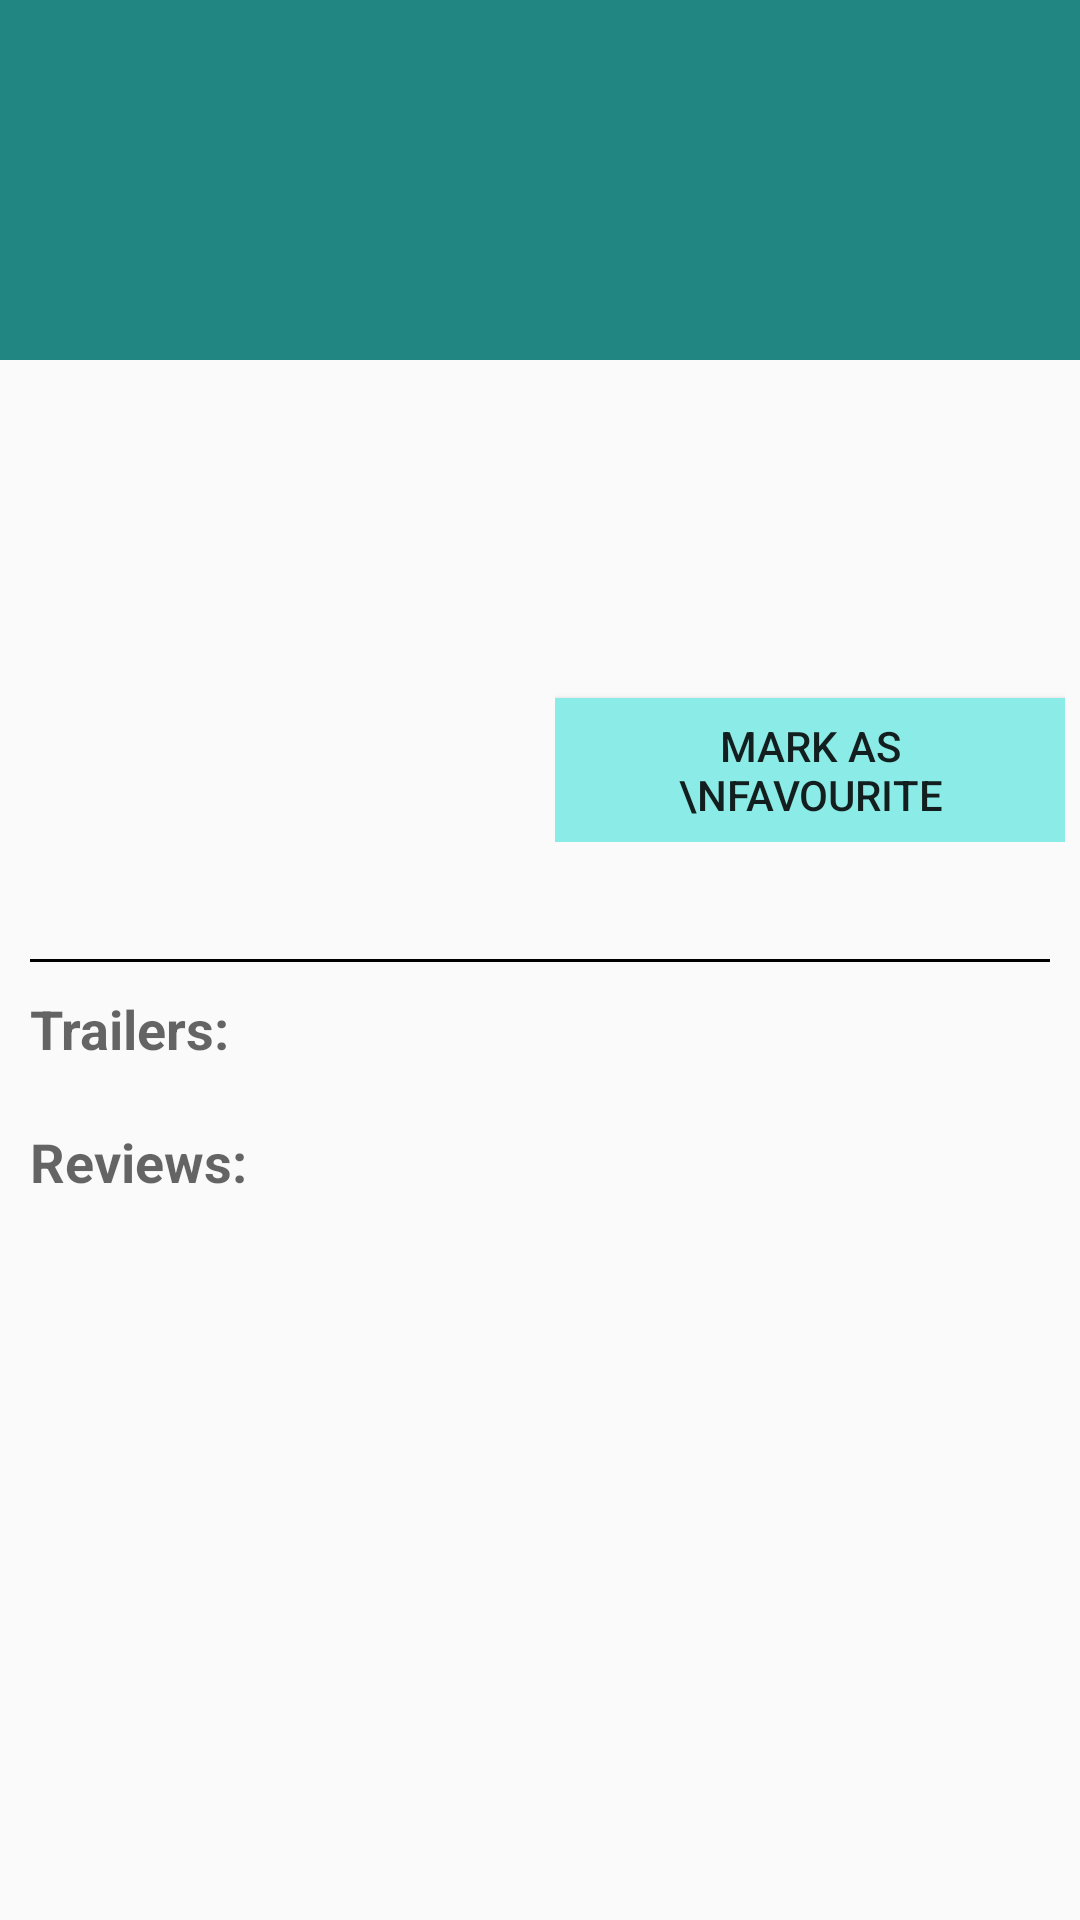

Android layout source for this screen:
<!-- AndroidManifest.xml: application theme AppTheme -->
<!-- res/layout/fragment_detail.xml -->
<ScrollView xmlns:android="http://schemas.android.com/apk/res/android"
    xmlns:tools="http://schemas.android.com/tools"
    android:layout_width="match_parent"
    android:layout_height="match_parent"
    tools:showIn="@layout/activity_detail"
    android:fillViewport="true"
    tools:context="com.ramesh.popularmovies.DetailActivityFragment"
    >

<LinearLayout
    android:layout_width="match_parent"
    android:layout_height="wrap_content"
    android:orientation="vertical">

    <TextView
        android:layout_width="fill_parent"
        android:layout_height="120dp"
        android:id="@+id/movie_title"
        android:maxLines="2"
        android:background="@color/title_bg"
        android:textSize="50sp"
        android:paddingLeft="@dimen/activity_horizontal_margin"
        android:fontFamily="sans-serif-condensed"
        android:textColor="@color/white"
        android:gravity="center_vertical"
        android:ellipsize="end"/>

    <LinearLayout
        android:layout_width="fill_parent"
        android:layout_height="wrap_content"
        android:orientation="horizontal"
        android:layout_marginTop="3dp">

        <ImageView
            android:layout_width="0dp"
            android:layout_height="fill_parent"
            android:id="@+id/movie_poster"
            android:layout_weight="1"
            android:padding="5dp" />
        <LinearLayout
            android:layout_width="0dp"
            android:layout_height="wrap_content"
            android:layout_weight="1"
            android:orientation="vertical"
            android:padding="5dp">
            <TextView
                android:layout_width="wrap_content"
                android:layout_height="wrap_content"
                android:id="@+id/movie_year"
                android:textSize="30sp"
                android:fontFamily="sans-serif-condensed"
                />
            <TextView
                android:layout_width="wrap_content"
                android:layout_height="wrap_content"
                android:id="@+id/movie_duration"
                android:layout_marginTop="7dp"
                android:textAppearance="?android:textAppearanceMedium"
                android:textStyle="italic"
                />
            <TextView
                android:layout_width="wrap_content"
                android:layout_height="wrap_content"
                android:id="@+id/movie_rating"
                android:layout_marginTop="7dp"
                android:textColor="@android:color/black"
                android:textStyle="bold"/>

            <Button
                android:layout_width="wrap_content"
                android:layout_height="wrap_content"
                android:layout_marginTop="7dp"
                android:paddingLeft="18dp"
                android:paddingRight="18dp"
                android:textSize="14sp"
                android:background="@drawable/button_selector"
                android:id="@+id/button_favourite"
                android:text="Mark As \nFavourite"/>
        </LinearLayout>
    </LinearLayout>

    <TextView
        android:layout_width="wrap_content"
        android:layout_height="wrap_content"
        android:layout_marginLeft="10dp"
        android:id="@+id/movie_overview"
        android:layout_marginTop="5dp"
        />

    <View
        android:layout_width="fill_parent"
        android:layout_height="1dp"
        android:layout_margin="10dp"
        android:background="@android:color/black"/>

    <TextView
        android:layout_width="wrap_content"
        android:layout_height="wrap_content"
        android:textAppearance="?android:textAppearanceMedium"
        android:textStyle="bold"
        android:text="Trailers: "
        android:layout_marginLeft="10dp"/>

    <LinearLayout
        android:layout_width="fill_parent"
        android:layout_height="wrap_content"
        android:orientation="vertical"
        android:id="@+id/trailer_list_view"
        android:padding="10dp"
        />

    <TextView
        android:layout_width="wrap_content"
        android:layout_height="wrap_content"
        android:textAppearance="?android:textAppearanceMedium"
        android:textStyle="bold"
        android:text="Reviews: "
        android:layout_marginLeft="10dp"/>

    <LinearLayout
        android:layout_width="match_parent"
        android:layout_height="wrap_content"
        android:id="@+id/reviews_list_view"
        android:padding="10dp"
        android:orientation="vertical"
        />


</LinearLayout>

</ScrollView>
<!-- res/layout/activity_detail.xml (included above) -->
<?xml version="1.0" encoding="utf-8"?>
<FrameLayout xmlns:android="http://schemas.android.com/apk/res/android"
    xmlns:tools="http://schemas.android.com/tools"
    android:id="@+id/fragment_detail_container"
    android:layout_width="match_parent"
    android:layout_height="match_parent"
    tools:context="com.ramesh.popularmovies.DetailActivity"
    tools:layout="@layout/fragment_detail"
    />
<!-- resources referenced by this layout -->
<resources>
  <color name="title_bg">#218682</color>
  <color name="white">#FFFFFF</color>
  <!-- drawable button_selector (drawable) -->
  <?xml version="1.0" encoding="utf-8"?>
  <selector xmlns:android="http://schemas.android.com/apk/res/android">
      <item android:state_enabled="false" android:drawable="@android:color/darker_gray"/>
      <item android:state_enabled="true" android:drawable="@color/button_bg"/>
      <item android:state_enabled="true" android:state_pressed="true" android:drawable="@android:color/darker_gray"/>
      <item android:drawable="@color/button_bg"/>
  </selector>
  <style name="AppTheme" parent="Theme.AppCompat.Light.DarkActionBar">
          
          <item name="colorPrimary">@color/colorPrimary</item>
          <item name="colorPrimaryDark">@color/colorPrimaryDark</item>
          <item name="colorAccent">@color/colorAccent</item>
      </style>
  <color name="button_bg">#8bebe7</color>
  <color name="colorPrimary">#1b2121</color>
  <color name="colorPrimaryDark">#020909</color>
  <color name="colorAccent">#FF4081</color>
</resources>
